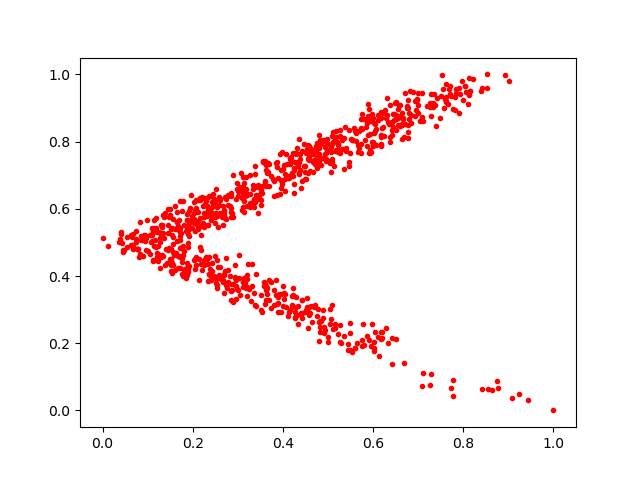

Data behind this chart, as committed beside it:
0.66245943, 0.848627
0.231, 0.6089
0.2418, 0.4374
0.0354, 0.5015
0.3653, 0.3642
0.1913, 0.4303
0.2895, 0.3768
0.1517, 0.5385
0.5695, 0.8316
0.4554, 0.7488
0.2405, 0.6369
0.5828, 0.8058
0.1894, 0.5238
0.2037, 0.6215
0.8526, 0.9606
0.619, 0.8417
0.5096, 0.3135
0.4579, 0.2849
0.2477, 0.6132
0.2406, 0.3882
0.5001, 0.2185
0.4666, 0.7106
0.6752, 0.9011
0.6313, 0.8777
0.8042, 0.964
0.5588, 0.186
0.6441, 0.8422
0.1143, 0.5417
0.5891, 0.9116
0.2821, 0.4011
0.6507, 0.8784
0.2413, 0.5772
0.2679, 0.3818
0.4807, 0.2056
0.3025, 0.6605
0.4258, 0.2773
0.4395, 0.6622
0.303, 0.4628
0.2288, 0.4539
0.1313, 0.5521
0.2898, 0.5757
0.4384, 0.7492
0.2033, 0.5573
0.8626, 0.05929
0.4167, 0.2993
0.4917, 0.2318
0.252, 0.392
0.2061, 0.5952
0.6427, 0.216
0.5904, 0.2102
0.2609, 0.4262
0.7485, 0.8699
0.5229, 0.7886
0.4357, 0.7078
0.2533, 0.5785
0.04622, 0.476
0.2369, 0.4562
0.5491, 0.2599
0.04163, 0.5324
0.2744, 0.3743
0.417, 0.743
... 848 more rows
